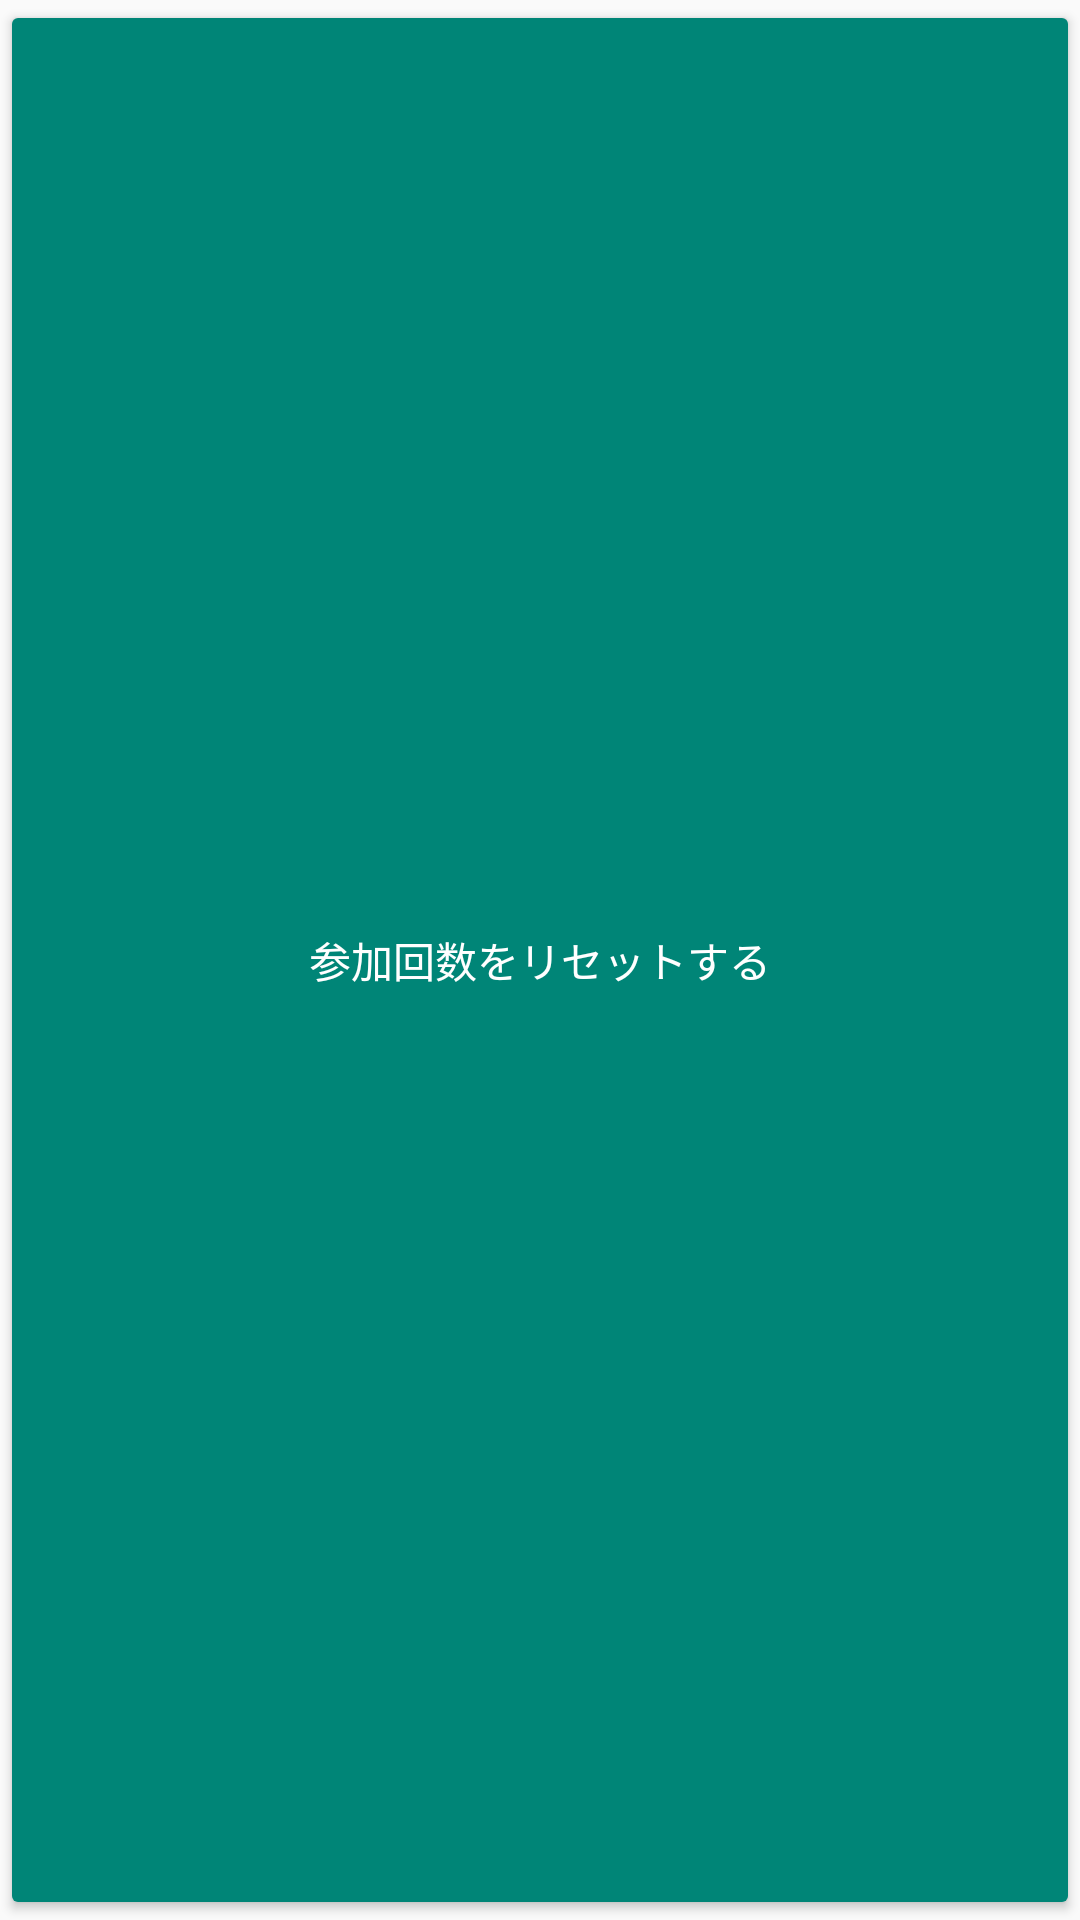

Layout XML and referenced resources for this Android screen:
<!-- AndroidManifest.xml: application theme AppTheme -->
<!-- res/layout/entrytime_reset.xml -->
<?xml version="1.0" encoding="utf-8"?>



<Button xmlns:android="http://schemas.android.com/apk/res/android"
    android:id="@+id/button"
    style="@style/Widget.AppCompat.Button.Colored"
    android:layout_width="wrap_content"
    android:layout_height="wrap_content"
    android:layout_marginLeft="70dp"
    android:layout_marginBottom="20dp"
    android:paddingLeft="20dp"
    android:paddingRight="20dp"
    android:text="参加回数をリセットする" />
<!-- resources referenced by this layout -->
<resources>
  <style name="AppTheme" parent="Theme.AppCompat.Light.DarkActionBar">
          
          <item name="android:actionBarStyle">@style/actionBar</item>
          <item name="android:titleTextStyle">@style/titleTextStyle</item>
  
  
  
  
  
  
      </style>
  <style name="actionBar" parent="Widget.AppCompat.ActionBar">
          
          <item name="android:background">#00BFFF</item>
          <item name="android:gravity">center</item>
      </style>
  <style name="titleTextStyle" parent="TextAppearance.AppCompat.Widget.ActionBar.Title">
          
          <item name="android:textColor">#FFFFFF</item>
          
          <item name="android:textStyle">italic</item>
      </style>
</resources>
